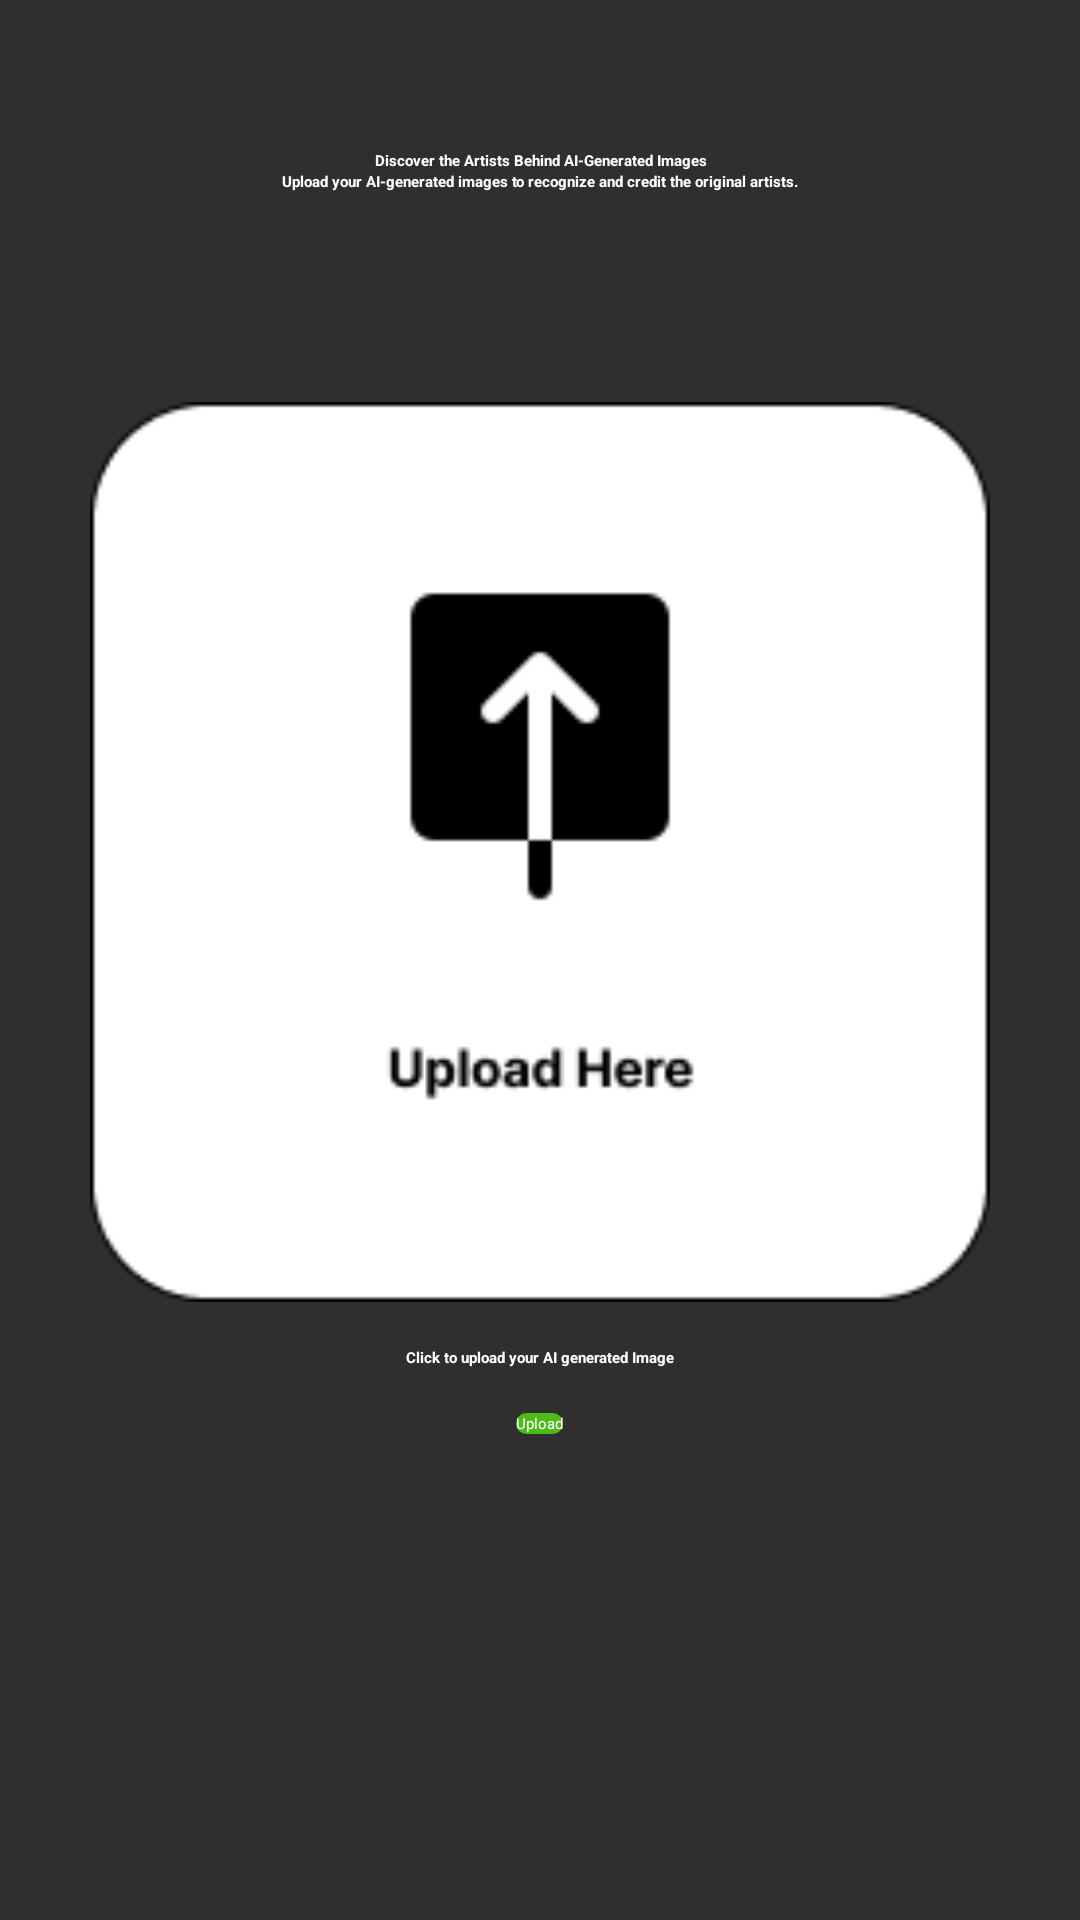

Layout XML and referenced resources for this Android screen:
<!-- AndroidManifest.xml: application theme Theme.App.Starting -->
<!-- res/layout/content_main.xml -->
<?xml version="1.0" encoding="utf-8"?>
<ScrollView
    xmlns:android="http://schemas.android.com/apk/res/android"
    android:layout_width="match_parent"
    android:layout_height="match_parent"
    android:id="@+id/content_main"
    android:background="@color/DarkGrey"
    xmlns:tools="http://schemas.android.com/tools"
    xmlns:app="http://schemas.android.com/apk/res-auto"
    app:layout_behavior="@string/appbar_scrolling_view_behavior"
    tools:showIn="@layout/main_app_bar">
<androidx.constraintlayout.widget.ConstraintLayout
    android:layout_width="match_parent"
    android:layout_height="wrap_content">
    <LinearLayout
        android:layout_width="match_parent"
        android:layout_height="match_parent"
        android:background="@color/DarkGrey"
        android:orientation="vertical"
        app:layout_constraintBottom_toBottomOf="parent"
        app:layout_constraintEnd_toEndOf="parent"
        app:layout_constraintHorizontal_bias="0.0"
        app:layout_constraintStart_toStartOf="parent"
        app:layout_constraintTop_toTopOf="parent"
        app:layout_constraintVertical_bias="1.0">

        <TextView
            android:id="@+id/textView"
            android:layout_width="match_parent"
            android:layout_height="wrap_content"
            android:layout_marginTop="50dp"
            android:gravity="center"
            android:text="@string/upload_description"
            android:textColor="@color/white"
            android:textStyle="bold" />

        <TextView
            android:id="@+id/textView5"
            android:layout_width="match_parent"
            android:layout_height="wrap_content"
            android:gravity="center"
            android:text="@string/upload_description_bot"
            android:textColor="@color/white"
            android:textStyle="bold" />

        <ImageView
            android:id="@+id/uploadButton"
            android:layout_width="300dp"
            android:layout_height="300dp"
            android:layout_gravity="center"
            android:layout_marginTop="70dp"
            android:clickable="true"
            android:focusable="true"
            android:src="@drawable/upload" />
                <TextView
                    android:id="@+id/textView2"
                    android:layout_width="match_parent"
                    android:layout_height="wrap_content"
                    android:textStyle="bold"
                    android:gravity="center"
                    android:textColor="@color/white"
                    android:text="@string/upload_desc"
                    android:paddingTop="15dp" />
        <Button
            android:id="@+id/upload"
            android:layout_width="wrap_content"
            android:layout_height="wrap_content"
            android:layout_gravity="center"
            android:layout_marginTop="15dp"
            android:background="@drawable/textfield_style"
            android:backgroundTint="@color/MainGreen"
            android:text="@string/upload"
            android:visibility="visible"
            android:textColor="@color/white" />

    </LinearLayout>

</androidx.constraintlayout.widget.ConstraintLayout>
</ScrollView>
<!-- res/layout/main_app_bar.xml (included above) -->
<?xml version="1.0" encoding="utf-8"?>
<androidx.coordinatorlayout.widget.CoordinatorLayout
    xmlns:android="http://schemas.android.com/apk/res/android"
    xmlns:app="http://schemas.android.com/apk/res-auto"
    xmlns:tools="http://schemas.android.com/tools"
    android:layout_width="match_parent"
    android:layout_height="match_parent"
    tools:context=".MainActivity">

    <com.google.android.material.appbar.AppBarLayout
        android:layout_height="wrap_content"
        android:layout_width="match_parent"
      >
            <androidx.appcompat.widget.Toolbar
                android:id="@+id/toolbar"
                android:layout_width="match_parent"
                android:layout_height="?attr/actionBarSize"
                android:background="@color/DarkGrey"
                />

        <com.google.android.material.progressindicator.LinearProgressIndicator
            android:id="@+id/progressIndicator1"
            android:layout_width="match_parent"
            android:layout_height="wrap_content"
            android:indeterminate="true"
            app:indicatorColor="@color/MainGreen"
            app:trackColor="@color/white"
            android:visibility="gone"
            />

    </com.google.android.material.appbar.AppBarLayout>

    <include layout="@layout/content_main"/>


</androidx.coordinatorlayout.widget.CoordinatorLayout>
<!-- resources referenced by this layout -->
<resources>
  <color name="DarkGrey">#2F2F2F</color>
  <color name="MainGreen">#4CBB17</color>
  <color name="white">#FFFFFFFF</color>
  <!-- drawable textfield_style (drawable) -->
  <?xml version="1.0" encoding="utf-8"?>
  <shape xmlns:android="http://schemas.android.com/apk/res/android">
  
      <solid
          android:color="@color/white"
          />
  
  
      <corners
          android:radius="20dp"
          />
  </shape>
  <!-- drawable upload: png bitmap (drawable, 3604 bytes) -->
  <string name="upload">Upload</string>
  <string name="upload_desc">Click to upload your AI generated Image</string>
  <string name="upload_description">Discover the Artists Behind AI-Generated Images</string>
  <string name="upload_description_bot">Upload your AI-generated images to recognize and credit the original artists.</string>
  <style name="Theme.App.Starting" parent="Theme.SplashScreen">
          <item name="windowSplashScreenBackground">@color/DarkGrey</item>
          <item name="windowSplashScreenAnimatedIcon">@drawable/logosplash</item>
          <item name="postSplashScreenTheme">@style/Theme.ArtSense</item>
      </style>
  <!-- drawable logosplash: png bitmap (drawable, 51596 bytes) -->
  <style name="Theme.ArtSense" parent="Base.Theme.ArtSense" />
  <style name="Base.Theme.ArtSense" parent="Theme.AppCompat.Light.DarkActionBar">
          
          <item name="android:windowLightStatusBar">false</item>
          <item name="windowNoTitle">true</item>
          <item name="android:statusBarColor">@color/lightGrey</item>
          
      </style>
  <color name="lightGrey">#3f3f3f</color>
</resources>
